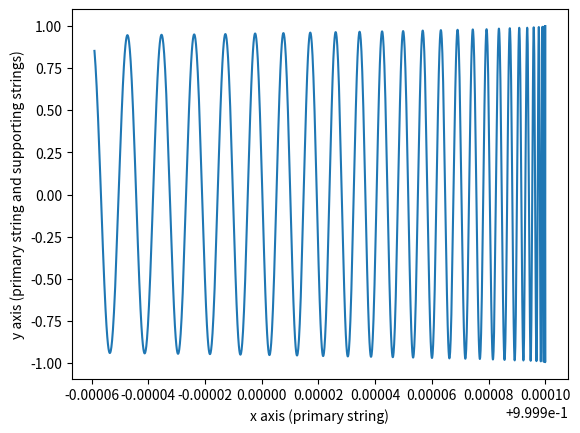

Python code for this plot:
from matplotlib import pyplot as plt
import numpy as np
import scipy.integrate as scp

#variables and constants
G = 9.81
k = 5000000
k1 = 2500000
lengthx = 25
lengthy = 36
m = 0.1
initial = [1/lengthx,0/lengthx,1/lengthy,0/lengthy]

def func(t, inp, lx, ly, k, m):
    """
    Assumptions made:
        Extensible string with elastic force directly proportional to extension
        Size of bottle small enough relative to string length to be considered a material point
        No air resistance
        Motion in one axis is independent of the motion in the other (no coupling)
        The angle the string makes with the vertical at any point in either plane is small enough that the small angle approximation applies
    """

    x1 = inp[0]
    x2 = inp[1]
    y1 = inp[2]
    y2 = inp[3]

    delta1 = np.sqrt(((x1**2)*(lx + (m*G/k1)*(1-(x1**2/2)))**2) + ((y1**2)*(ly + (m*G/k)*(1-(y1**2/2)))**2) + (1-(y1**2)/2)**2 * (ly + (m*G/k)*(1-(y1**2/2)))**2)
    delta2 = np.sqrt((lx*x1)**2 + (ly*y1)**2 + (ly*(1 - (y1**2)/2))**2)
    f1 = lx + (m*G/k1)*(1-(x1**2/2))
    f2 = ly + (m*G/k)*(1-(y1**2/2))
    f3 = (1-(y1**2)/2)
    f4 = (m*G/k)

    dx1 = x2
    dx2 = (1/(m*(f1 - f4*x1**2)**2))*(3*m*f4*(x2**2)*x1*(f1 - f4*x1) - k1*(delta1 - delta2)*(((x1*f1**2 - f4*f1*x1**3)/(delta1))-((x1*lx**2)/(delta2))))

    dy1 = y2 
    dy2 = (1/(m*(f2 - f4*y1**2)**2 + m*(y1*(ly + (2*m*G/k)*f3))**2))*(-2*m*y1*y2**2 * (ly + (2*m*G/k)*f3)**2 +4*f4*y2*y1**3*(ly + (2*m*G/k)*f3) + 3*m*f4*y1*y2**2 * (f2 - f4*y1**2) + 2*m*y1*y2**2* (ly + (2*m*G/k)*f3)**2 - 4*m*f4*(y1**3)*(y2**2)*(ly + (2*m*G/k)*f3) - m*G*y1*f2 - (((m*G)**2)/k)*y1*f3 - k*(delta1-delta2)*((((1/2 * y1**3)*f2**2 - f4*y1*f2*(y1 + f3))/(delta1)) - ((lx**2 * y1**2)/(2*delta2))))

    return[dx1, dx2, dy1, dy2]

time = (0, 300)
time_eval = np.linspace(time[0], time[1], 20000)

#sol0 = scp.solve_ivp(func, time, initial, args=(lengthx, lengthy, 999999999999 , m), t_eval = time_eval)
sol1 = scp.solve_ivp(func, time, initial, args=(lengthx, lengthy, k, m), t_eval = time_eval, method="BDF")

#xplot0 = lengthx * sol0.y[0]
#yplot0 = lengthy * sol0.y[2]  
xplot1 = lengthx*sol1.y[0]
yplot1 = lengthy*sol1.y[2]   

#plt.plot(xplot0, yplot0, label = "inextensible")
plt.plot(xplot1, yplot1)
plt.xlabel("x axis (primary string)")
plt.ylabel("y axis (primary string and supporting strings)")
plt.show()